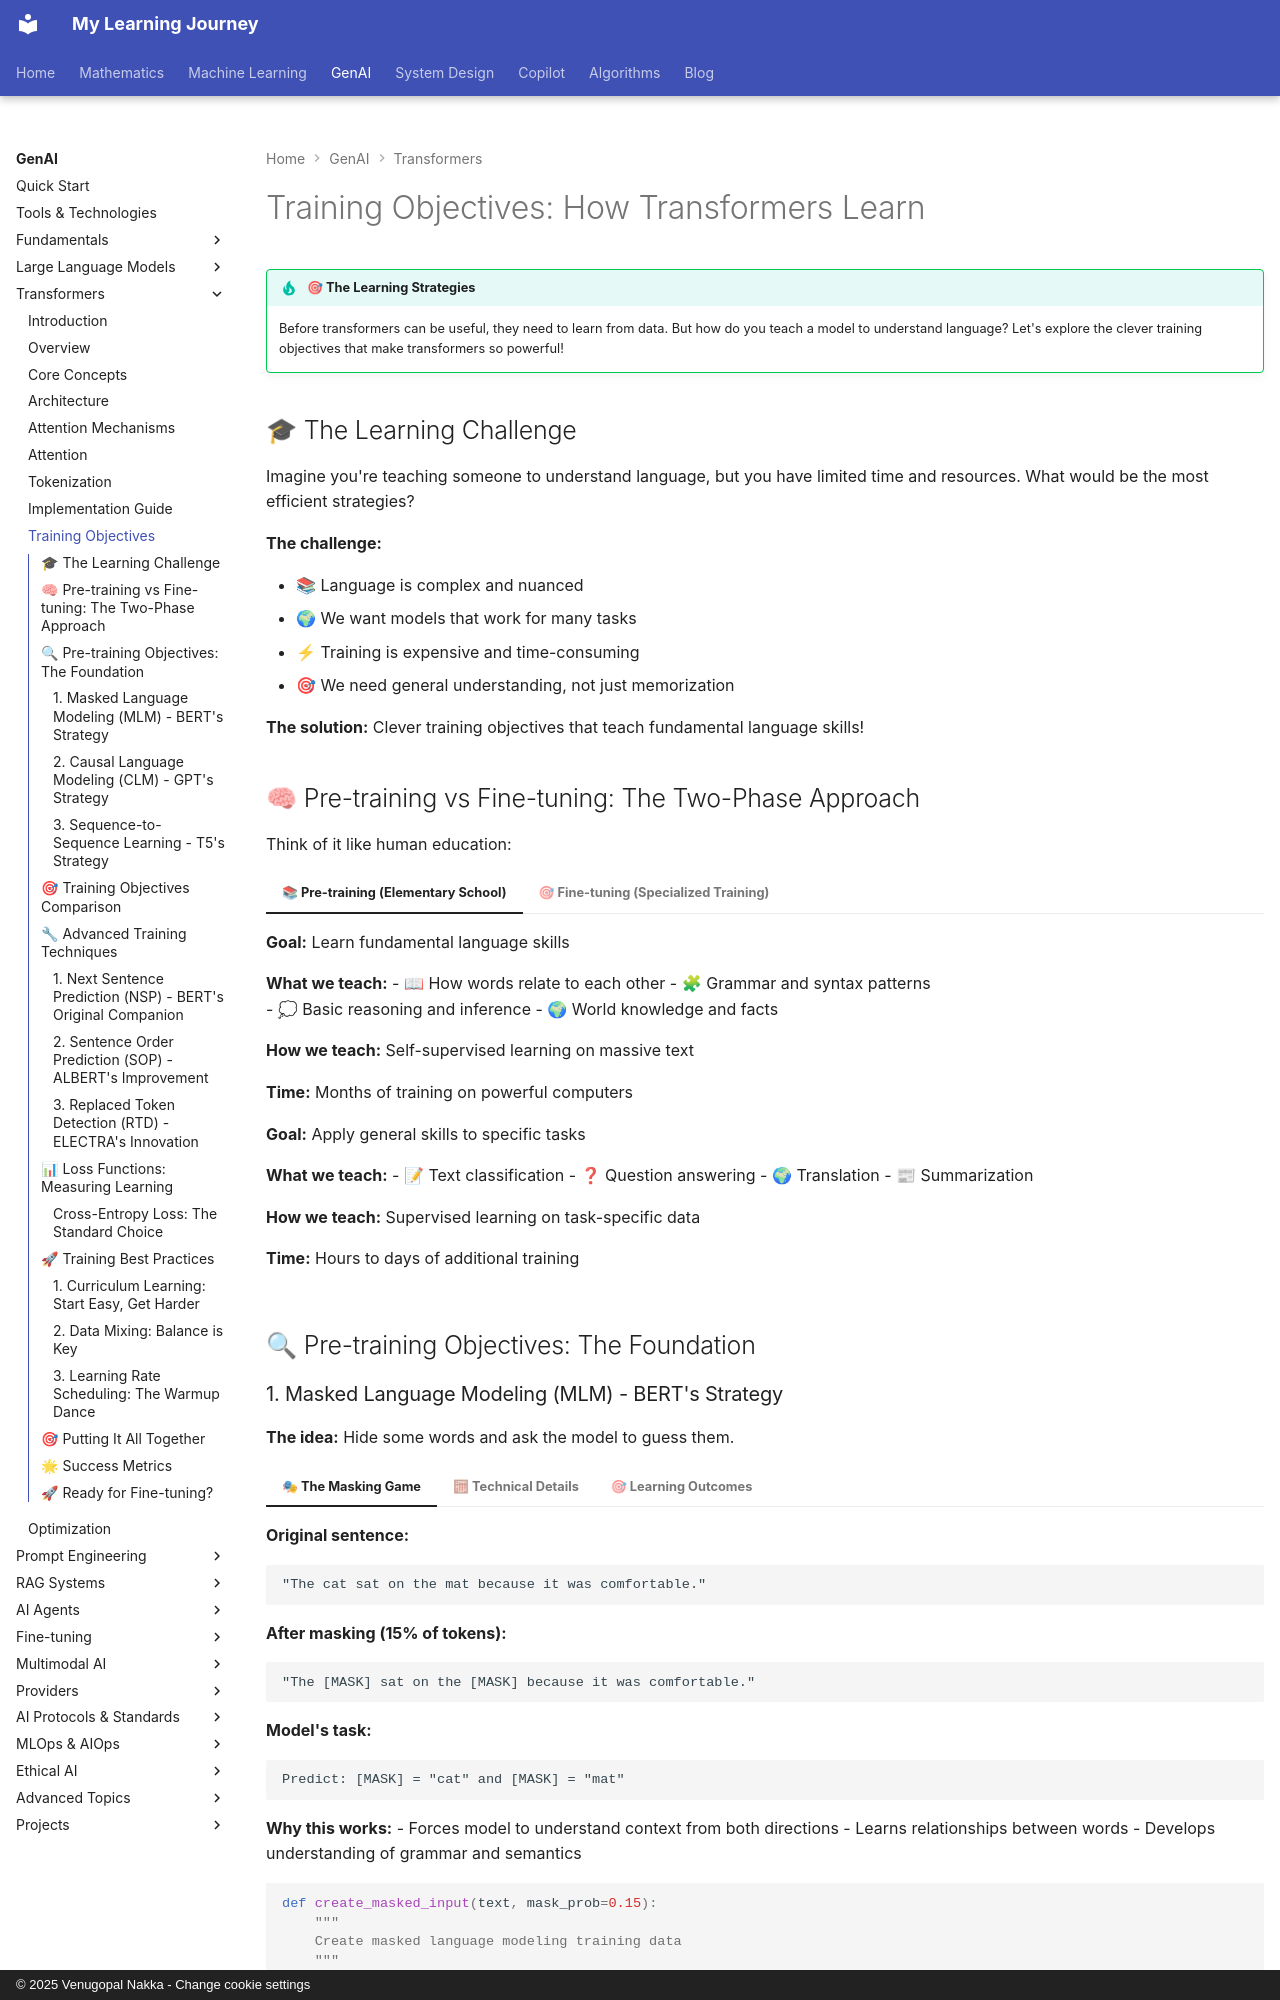

repository: nvgr-GenAI/my-learning · page: genai/transformers/training-objectives/index.html · generator: mkdocs · copyright: © 2025 Venugopal Nakka - Change cookie settings

# Training Objectives: How Transformers Learn

!!! tip "🎯 The Learning Strategies"
    Before transformers can be useful, they need to learn from data. But how do you teach a model to understand language? Let's explore the clever training objectives that make transformers so powerful!

## 🎓 The Learning Challenge

Imagine you're teaching someone to understand language, but you have limited time and resources. What would be the most efficient strategies?

**The challenge:**

- 📚 Language is complex and nuanced
- 🌍 We want models that work for many tasks
- ⚡ Training is expensive and time-consuming
- 🎯 We need general understanding, not just memorization

**The solution:** Clever training objectives that teach fundamental language skills!

## 🧠 Pre-training vs Fine-tuning: The Two-Phase Approach

Think of it like human education:

=== "📚 Pre-training (Elementary School)"

    **Goal:** Learn fundamental language skills
    
    **What we teach:**
    - 📖 How words relate to each other
    - 🧩 Grammar and syntax patterns  
    - 💭 Basic reasoning and inference
    - 🌍 World knowledge and facts
    
    **How we teach:** Self-supervised learning on massive text
    
    **Time:** Months of training on powerful computers

=== "🎯 Fine-tuning (Specialized Training)"

    **Goal:** Apply general skills to specific tasks
    
    **What we teach:**
    - 📝 Text classification
    - ❓ Question answering
    - 🌍 Translation
    - 📰 Summarization
    
    **How we teach:** Supervised learning on task-specific data
    
    **Time:** Hours to days of additional training

## 🔍 Pre-training Objectives: The Foundation
